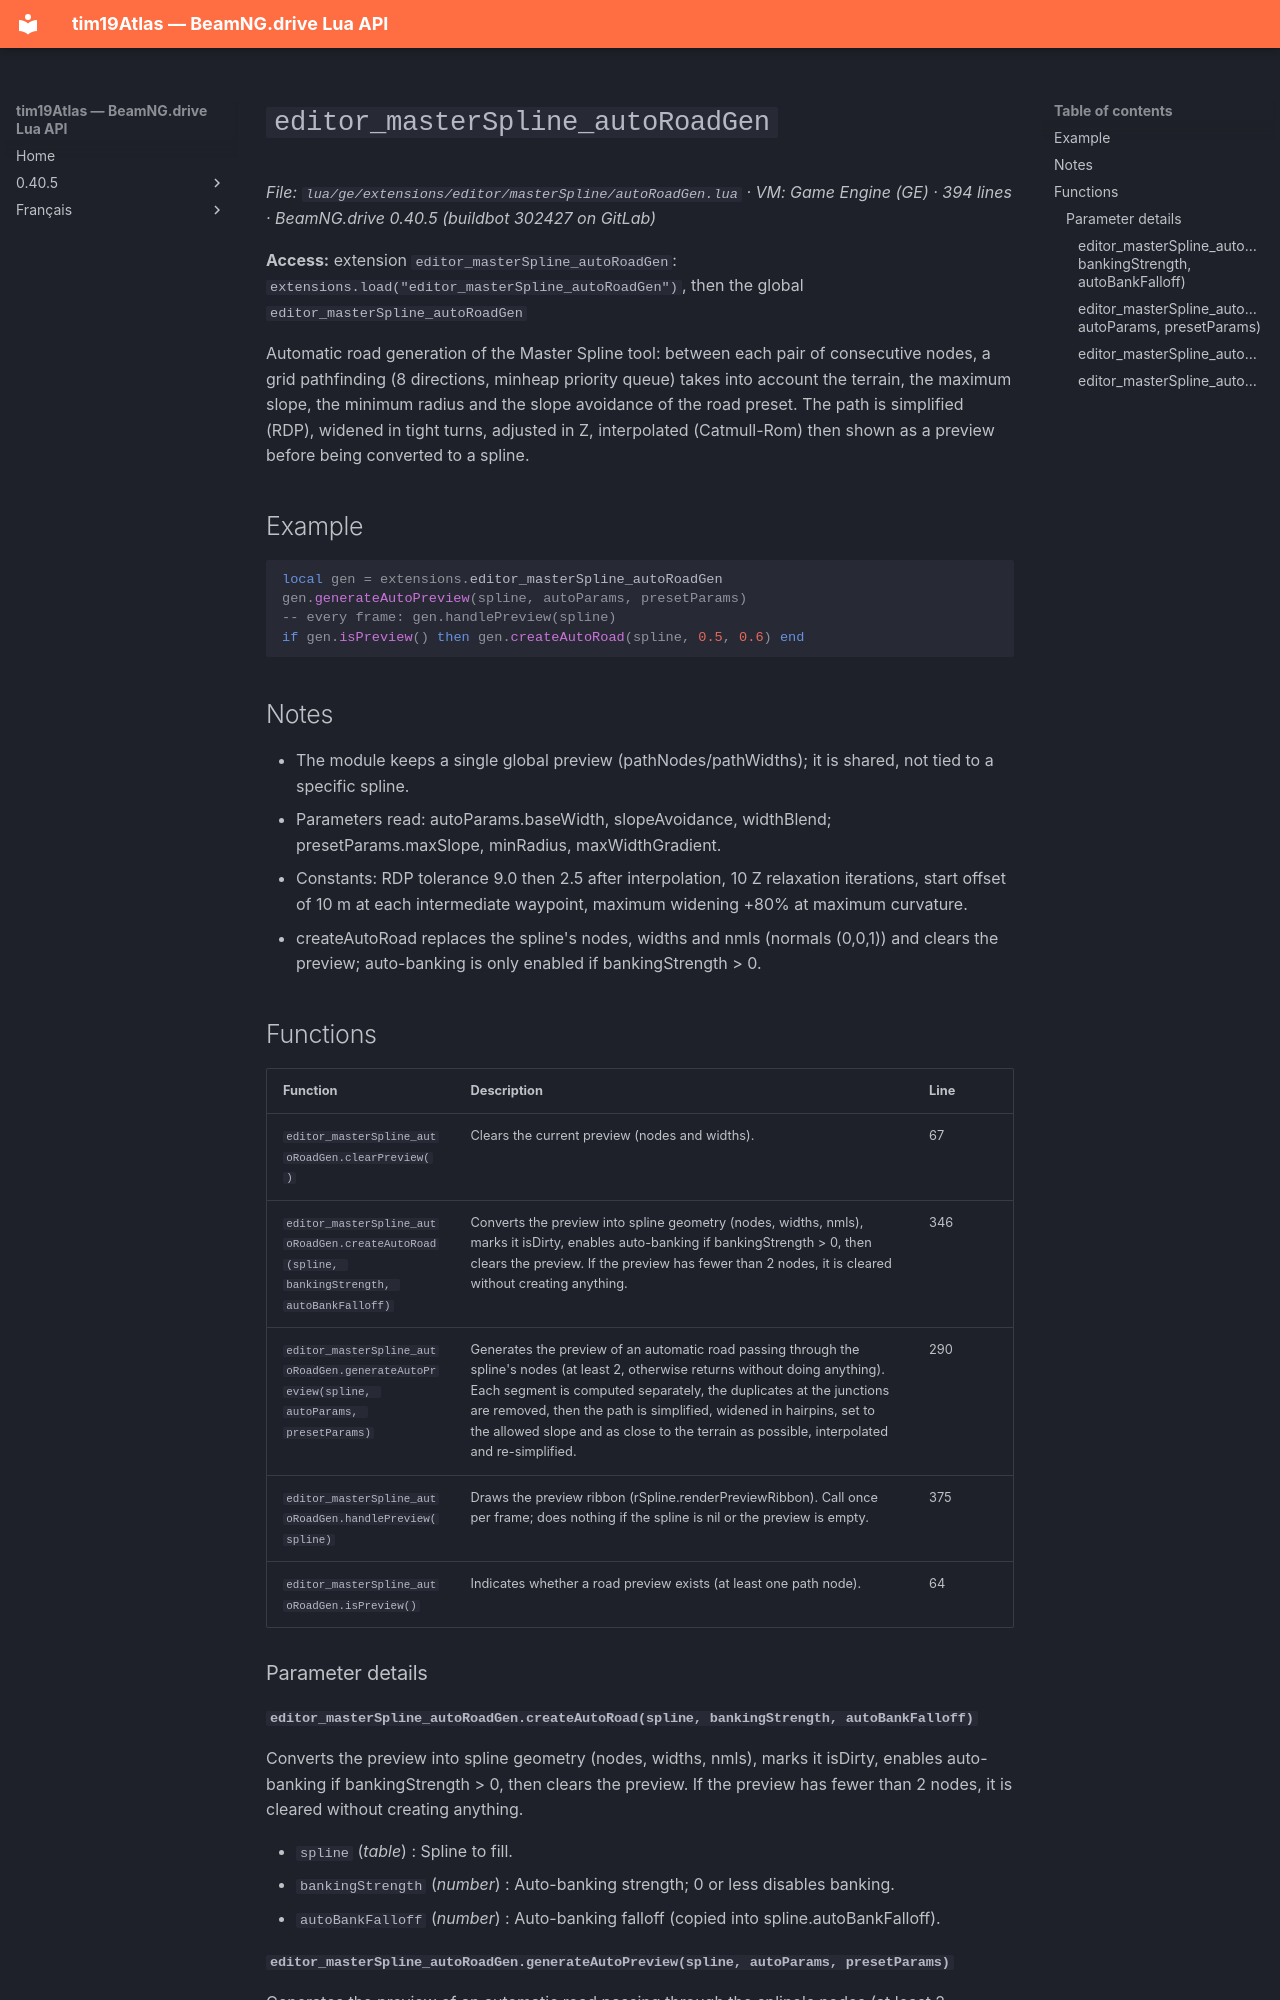

repository: Tim0219800/beamng-lua-atlas · page: 0.40.5/ge/extensions/editor/masterSpline/autoRoadGen.html · generator: mkdocs

# `editor_masterSpline_autoRoadGen`

*File: `lua/ge/extensions/editor/masterSpline/autoRoadGen.lua` · VM: Game Engine (GE) · 394 lines · BeamNG.drive 0.40.5 (buildbot 302427 on GitLab)*

**Access:** extension `editor_masterSpline_autoRoadGen`: `extensions.load("editor_masterSpline_autoRoadGen")`, then the global `editor_masterSpline_autoRoadGen`

Automatic road generation of the Master Spline tool: between each pair of consecutive nodes, a grid pathfinding (8 directions, minheap priority queue) takes into account the terrain, the maximum slope, the minimum radius and the slope avoidance of the road preset. The path is simplified (RDP), widened in tight turns, adjusted in Z, interpolated (Catmull-Rom) then shown as a preview before being converted to a spline.

## Example

```lua
local gen = extensions.editor_masterSpline_autoRoadGen
gen.generateAutoPreview(spline, autoParams, presetParams)
-- every frame: gen.handlePreview(spline)
if gen.isPreview() then gen.createAutoRoad(spline, 0.5, 0.6) end
```

## Notes

- The module keeps a single global preview (pathNodes/pathWidths); it is shared, not tied to a specific spline.
- Parameters read: autoParams.baseWidth, slopeAvoidance, widthBlend; presetParams.maxSlope, minRadius, maxWidthGradient.
- Constants: RDP tolerance 9.0 then 2.5 after interpolation, 10 Z relaxation iterations, start offset of 10 m at each intermediate waypoint, maximum widening +80% at maximum curvature.
- createAutoRoad replaces the spline's nodes, widths and nmls (normals (0,0,1)) and clears the preview; auto-banking is only enabled if bankingStrength > 0.

## Functions

| Function | Description | Line |
|---|---|---|
| `editor_masterSpline_autoRoadGen.clearPreview()` | Clears the current preview (nodes and widths). | 67 |
| `editor_masterSpline_autoRoadGen.createAutoRoad(spline, bankingStrength, autoBankFalloff)` | Converts the preview into spline geometry (nodes, widths, nmls), marks it isDirty, enables auto-banking if bankingStrength > 0, then clears the preview. If the preview has fewer than 2 nodes, it is cleared without creating anything. | 346 |
| `editor_masterSpline_autoRoadGen.generateAutoPreview(spline, autoParams, presetParams)` | Generates the preview of an automatic road passing through the spline's nodes (at least 2, otherwise returns without doing anything). Each segment is computed separately, the duplicates at the junctions are removed, then the path is simplified, widened in hairpins, set to the allowed slope and as close to the terrain as possible, interpolated and re-simplified. | 290 |
| `editor_masterSpline_autoRoadGen.handlePreview(spline)` | Draws the preview ribbon (rSpline.renderPreviewRibbon). Call once per frame; does nothing if the spline is nil or the preview is empty. | 375 |
| `editor_masterSpline_autoRoadGen.isPreview()` | Indicates whether a road preview exists (at least one path node). | 64 |

### Parameter details

#### `editor_masterSpline_autoRoadGen.createAutoRoad(spline, bankingStrength, autoBankFalloff)`

Converts the preview into spline geometry (nodes, widths, nmls), marks it isDirty, enables auto-banking if bankingStrength > 0, then clears the preview. If the preview has fewer than 2 nodes, it is cleared without creating anything.

- `spline` (*table*) : Spline to fill.
- `bankingStrength` (*number*) : Auto-banking strength; 0 or less disables banking.
- `autoBankFalloff` (*number*) : Auto-banking falloff (copied into spline.autoBankFalloff).
